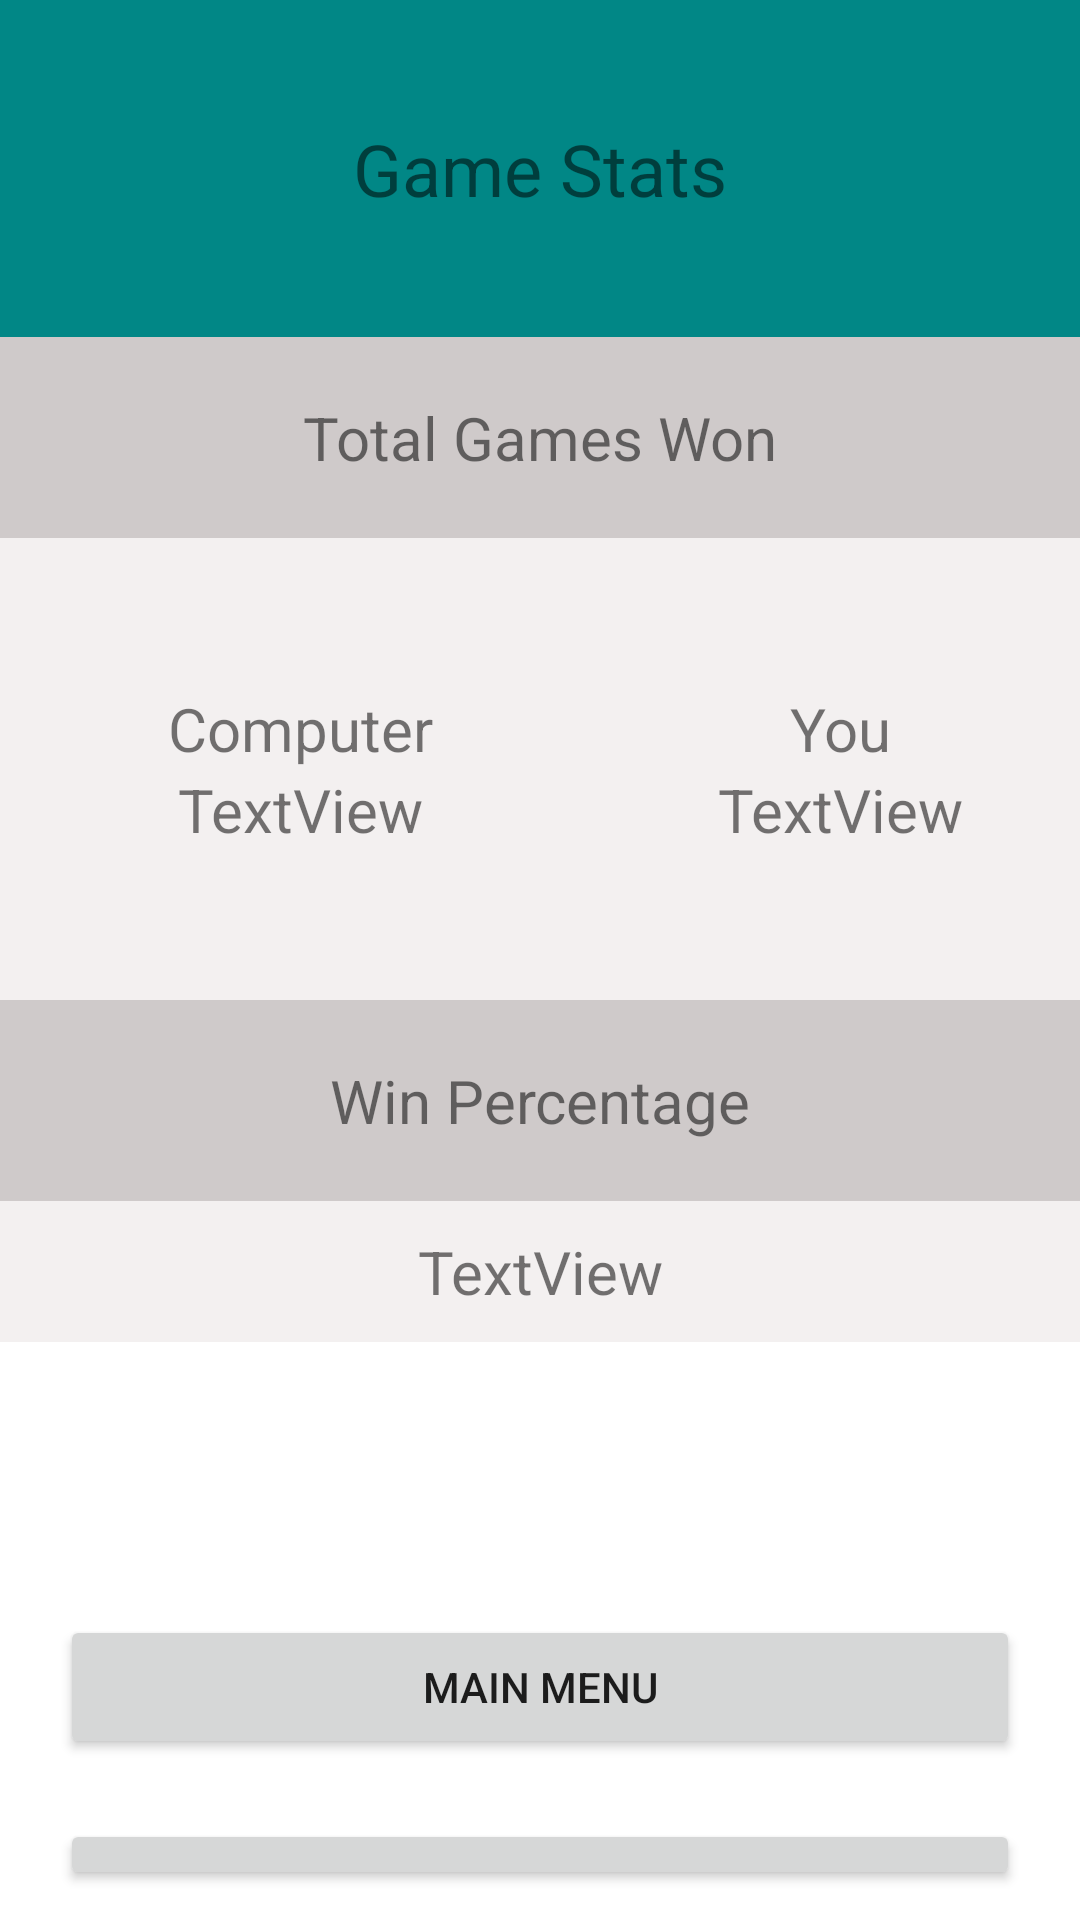

Layout XML and referenced resources for this Android screen:
<!-- AndroidManifest.xml: application theme Theme.TwentyOne -->
<!-- res/layout/activity_stats.xml -->
<?xml version="1.0" encoding="utf-8"?>
<LinearLayout xmlns:android="http://schemas.android.com/apk/res/android"
    xmlns:app="http://schemas.android.com/apk/res-auto"
    xmlns:tools="http://schemas.android.com/tools"
    android:layout_width="match_parent"
    android:layout_height="match_parent"
    android:orientation="vertical"
    tools:context=".StatsActivity">

    <TextView
        android:id="@+id/textView25"
        android:layout_width="match_parent"
        android:layout_height="wrap_content"
        android:background="@color/teal_700"
        android:paddingTop="40dp"
        android:paddingBottom="40dp"
        android:text="Game Stats"
        android:textAlignment="center"
        android:textSize="24sp" />

    <TextView
        android:id="@+id/textView28"
        android:layout_width="match_parent"
        android:layout_height="wrap_content"
        android:background="#CFCACA"
        android:paddingTop="20dp"
        android:paddingBottom="20dp"
        android:text="Total Games Won"
        android:textAlignment="center"
        android:textSize="20sp" />

    <LinearLayout
        android:layout_width="match_parent"
        android:layout_height="wrap_content"
        android:background="#F3F0F0"
        android:orientation="horizontal"
        android:paddingTop="50dp"
        android:paddingBottom="50dp">

        <LinearLayout
            android:layout_width="200dp"
            android:layout_height="match_parent"
            android:orientation="vertical">

            <TextView
                android:id="@+id/textView15"
                android:layout_width="match_parent"
                android:layout_height="wrap_content"
                android:text="Computer"
                android:textAlignment="center"
                android:textSize="20sp" />

            <TextView
                android:id="@+id/d_wins_total"
                android:layout_width="match_parent"
                android:layout_height="wrap_content"
                android:text="TextView"
                android:textAlignment="center"
                android:textSize="20sp" />
        </LinearLayout>

        <LinearLayout
            android:layout_width="match_parent"
            android:layout_height="match_parent"
            android:orientation="vertical">

            <TextView
                android:id="@+id/textView19"
                android:layout_width="match_parent"
                android:layout_height="wrap_content"
                android:text="You"
                android:textAlignment="center"
                android:textSize="20sp" />

            <TextView
                android:id="@+id/utotal_wins"
                android:layout_width="match_parent"
                android:layout_height="wrap_content"
                android:text="TextView"
                android:textAlignment="center"
                android:textSize="20sp" />
        </LinearLayout>
    </LinearLayout>

    <LinearLayout
        android:layout_width="match_parent"
        android:layout_height="195dp"
        android:orientation="vertical">

        <TextView
            android:id="@+id/textView26"
            android:layout_width="match_parent"
            android:layout_height="wrap_content"
            android:background="#CFCACA"
            android:paddingTop="20dp"
            android:paddingBottom="20dp"
            android:text="Win Percentage"
            android:textAlignment="center"
            android:textSize="20sp" />

        <TextView
            android:id="@+id/percentage"
            android:layout_width="match_parent"
            android:layout_height="wrap_content"
            android:background="#F3F0F0"
            android:paddingTop="10dp"
            android:paddingBottom="10dp"
            android:text="TextView"
            android:textAlignment="center"
            android:textSize="20sp" />
    </LinearLayout>

    <LinearLayout
        android:layout_width="match_parent"
        android:layout_height="match_parent"
        android:orientation="vertical">

        <Button
            android:id="@+id/button_main_stats"
            android:layout_width="match_parent"
            android:layout_height="wrap_content"
            android:layout_marginStart="20dp"
            android:layout_marginTop="10dp"
            android:layout_marginEnd="20dp"
            android:layout_marginBottom="10dp"
            android:text="@string/main" />

        <Button
            android:id="@+id/reset_btn"
            android:layout_width="match_parent"
            android:layout_height="wrap_content"
            android:layout_marginStart="20dp"
            android:layout_marginTop="10dp"
            android:layout_marginEnd="20dp"
            android:layout_marginBottom="10dp"
            android:text="Reset" />
    </LinearLayout>
</LinearLayout>
<!-- resources referenced by this layout -->
<resources>
  <color name="teal_700">#FF018786</color>
  <string name="main">Main Menu</string>
  <style name="Theme.TwentyOne" parent="Theme.MaterialComponents.DayNight.DarkActionBar">
          
          <item name="colorPrimary">@color/purple_500</item>
          <item name="colorPrimaryVariant">@color/purple_700</item>
          <item name="colorOnPrimary">@color/white</item>
          
          <item name="colorSecondary">@color/teal_200</item>
          <item name="colorSecondaryVariant">@color/teal_700</item>
          <item name="colorOnSecondary">@color/black</item>
          
          <item name="android:statusBarColor" tools:targetApi="l">?attr/colorPrimaryVariant</item>
          
      </style>
  <color name="purple_500">#3F51B5</color>
  <color name="purple_700">#061859</color>
  <color name="white">#FFFFFFFF</color>
  <color name="teal_200">#FF03DAC5</color>
  <color name="black">#FF000000</color>
</resources>
